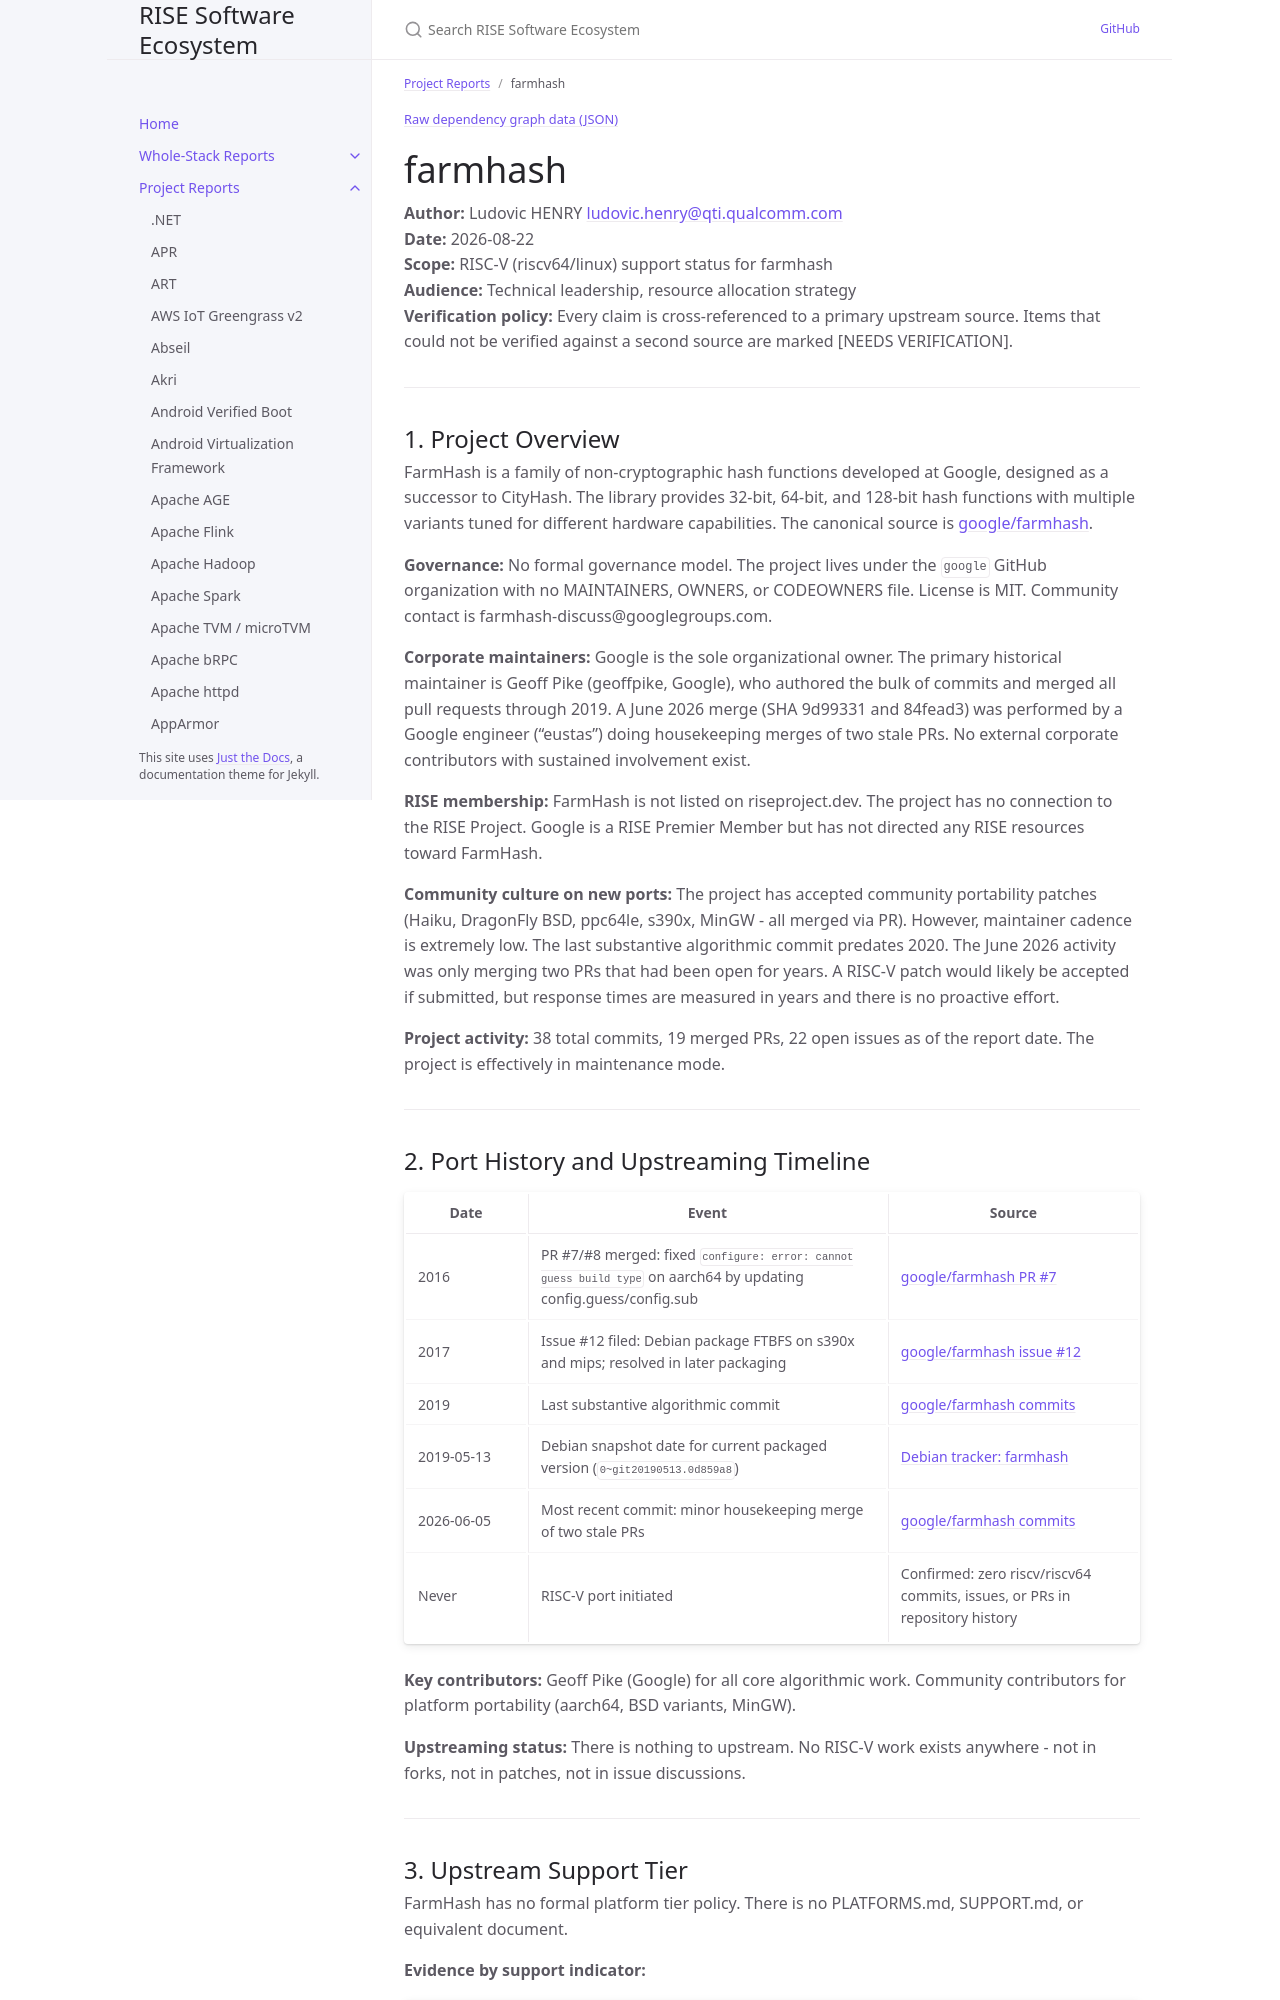

repository: riseproject-dev/sw-ecosystem · page: pr-preview/pr-9/project-reports/farmhash.html · generator: jekyll

---
title: farmhash
parent: Project Reports
---

{% include dependency-graph.html slug="dependencies" subset="farmhash" %}

# farmhash

**Author:** Ludovic HENRY <ludovic.henry@qti.qualcomm.com><br/>
**Date:** 2026-08-22<br/>
**Scope:** RISC-V (riscv64/linux) support status for farmhash<br/>
**Audience:** Technical leadership, resource allocation strategy<br/>
**Verification policy:** Every claim is cross-referenced to a primary upstream source. Items that could not be verified against a second source are marked [NEEDS VERIFICATION].<br/>

---

## 1. Project Overview

FarmHash is a family of non-cryptographic hash functions developed at Google, designed as a successor to CityHash. The library provides 32-bit, 64-bit, and 128-bit hash functions with multiple variants tuned for different hardware capabilities. The canonical source is [google/farmhash](https://github.com/google/farmhash).

**Governance:** No formal governance model. The project lives under the `google` GitHub organization with no MAINTAINERS, OWNERS, or CODEOWNERS file. License is MIT. Community contact is farmhash-discuss@googlegroups.com.

**Corporate maintainers:** Google is the sole organizational owner. The primary historical maintainer is Geoff Pike (geoffpike, Google), who authored the bulk of commits and merged all pull requests through 2019. A June 2026 merge (SHA 9d99331 and 84fead3) was performed by a Google engineer ("eustas") doing housekeeping merges of two stale PRs. No external corporate contributors with sustained involvement exist.

**RISE membership:** FarmHash is not listed on riseproject.dev. The project has no connection to the RISE Project. Google is a RISE Premier Member but has not directed any RISE resources toward FarmHash.

**Community culture on new ports:** The project has accepted community portability patches (Haiku, DragonFly BSD, ppc64le, s390x, MinGW - all merged via PR). However, maintainer cadence is extremely low. The last substantive algorithmic commit predates 2020. The June 2026 activity was only merging two PRs that had been open for years. A RISC-V patch would likely be accepted if submitted, but response times are measured in years and there is no proactive effort.

**Project activity:** 38 total commits, 19 merged PRs, 22 open issues as of the report date. The project is effectively in maintenance mode.

---
